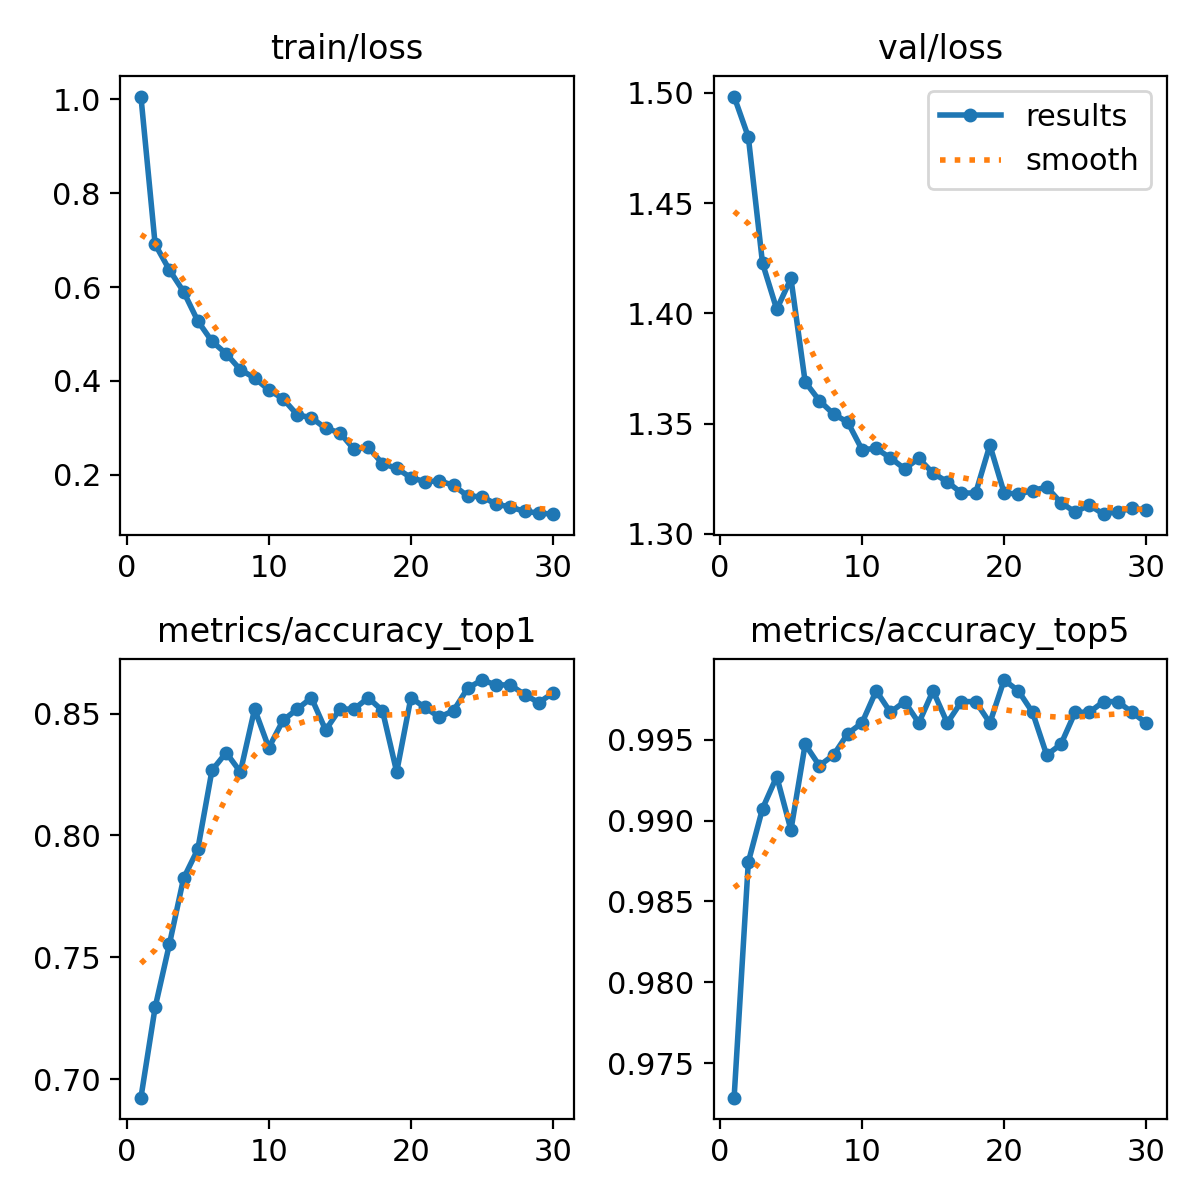

The data file committed next to this chart (first rows):
epoch, train/loss, metrics/accuracy_top1, metrics/accuracy_top5, val/loss, lr/pg0, lr/pg1, lr/pg2
1, 1.006, 0.6925, 0.9729, 1.498, 0.0002376, 0.0002376, 0.0002376
2, 0.6913, 0.7295, 0.9874, 1.48, 0.0004599, 0.0004599, 0.0004599
3, 0.6368, 0.7553, 0.9907, 1.423, 0.0006665, 0.0006665, 0.0006665
4, 0.5904, 0.7824, 0.9927, 1.402, 0.0006433, 0.0006433, 0.0006433
5, 0.528, 0.7943, 0.9894, 1.416, 0.0006197, 0.0006197, 0.0006197
6, 0.4844, 0.8267, 0.9947, 1.369, 0.0005962, 0.0005962, 0.0005962
7, 0.4581, 0.834, 0.9934, 1.36, 0.0005726, 0.0005726, 0.0005726
8, 0.4239, 0.8261, 0.994, 1.354, 0.0005491, 0.0005491, 0.0005491
9, 0.4065, 0.8518, 0.9954, 1.351, 0.0005255, 0.0005255, 0.0005255
10, 0.3809, 0.836, 0.996, 1.338, 0.0005019, 0.0005019, 0.0005019
11, 0.3622, 0.8472, 0.998, 1.339, 0.0004784, 0.0004784, 0.0004784
12, 0.3279, 0.8518, 0.9967, 1.334, 0.0004548, 0.0004548, 0.0004548
13, 0.3217, 0.8565, 0.9973, 1.329, 0.0004313, 0.0004313, 0.0004313
14, 0.2991, 0.8433, 0.996, 1.334, 0.0004077, 0.0004077, 0.0004077
15, 0.2898, 0.8518, 0.998, 1.327, 0.0003841, 0.0003841, 0.0003841
16, 0.2543, 0.8518, 0.996, 1.324, 0.0003606, 0.0003606, 0.0003606
17, 0.2588, 0.8565, 0.9973, 1.319, 0.000337, 0.000337, 0.000337
18, 0.2238, 0.8512, 0.9973, 1.319, 0.0003135, 0.0003135, 0.0003135
19, 0.2142, 0.8261, 0.996, 1.34, 0.0002899, 0.0002899, 0.0002899
20, 0.1939, 0.8565, 0.9987, 1.319, 0.0002663, 0.0002663, 0.0002663
21, 0.1855, 0.8525, 0.998, 1.318, 0.0002428, 0.0002428, 0.0002428
22, 0.1872, 0.8485, 0.9967, 1.32, 0.0002192, 0.0002192, 0.0002192
23, 0.1777, 0.8512, 0.994, 1.321, 0.0001956, 0.0001956, 0.0001956
24, 0.1546, 0.8605, 0.9947, 1.314, 0.0001721, 0.0001721, 0.0001721
25, 0.1535, 0.8638, 0.9967, 1.31, 0.0001485, 0.0001485, 0.0001485
26, 0.1375, 0.8618, 0.9967, 1.313, 0.000125, 0.000125, 0.000125
27, 0.1314, 0.8618, 0.9973, 1.309, 0.0001014, 0.0001014, 0.0001014
28, 0.1221, 0.8578, 0.9973, 1.31, 7.7826e-05, 7.7826e-05, 7.7826e-05
29, 0.1187, 0.8545, 0.9967, 1.312, 5.4264e-05, 5.4264e-05, 5.4264e-05
30, 0.1162, 0.8585, 0.996, 1.311, 3.0702e-05, 3.0702e-05, 3.0702e-05
